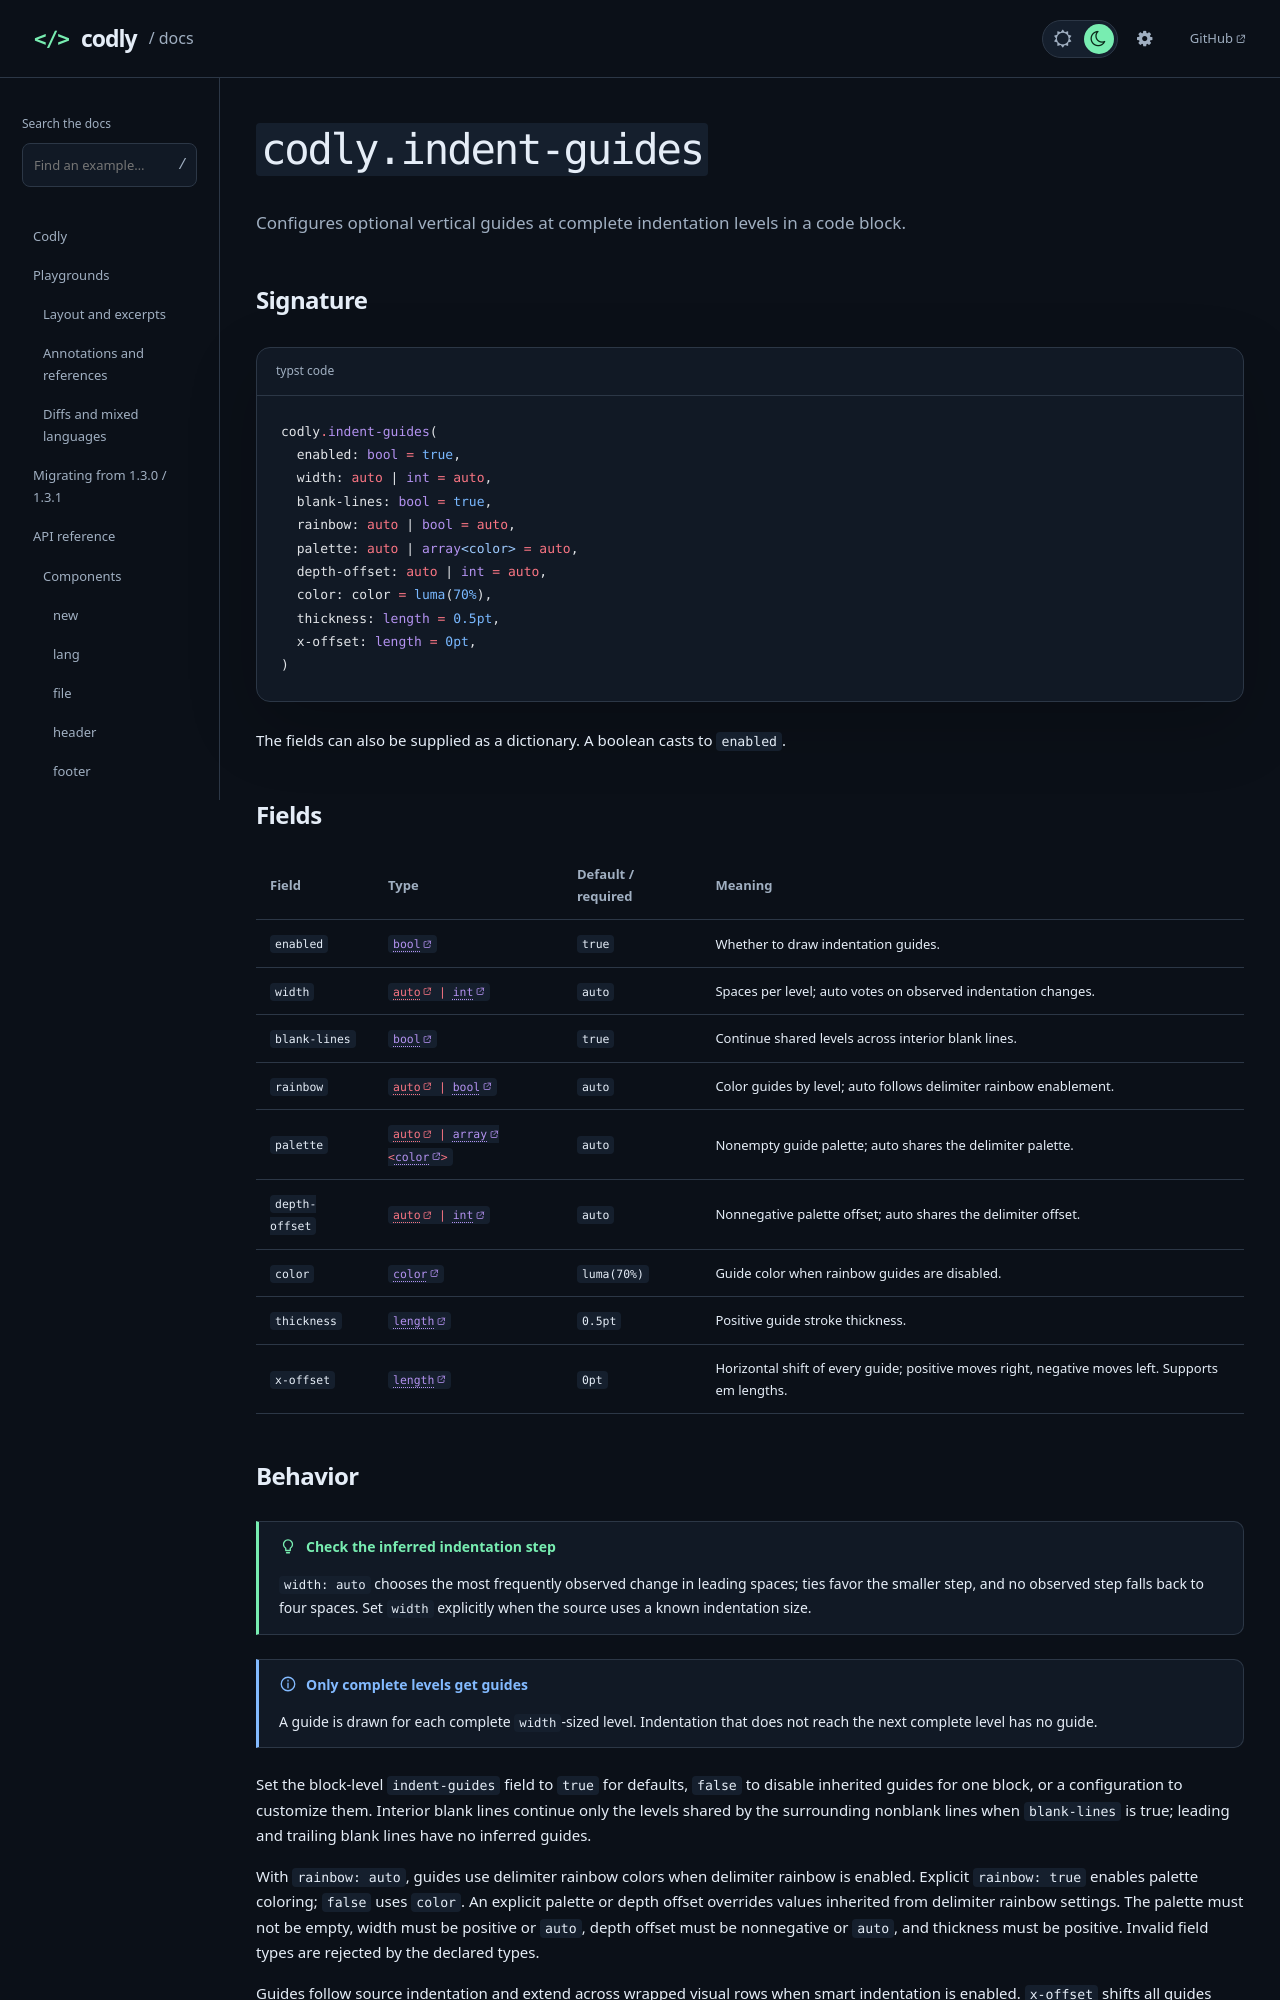

repository: Dherse/codly · page: api/types/indent-guides.html · generator: mdbook

# `codly.indent-guides`

Configures optional vertical guides at complete indentation levels in a code block.

## Signature

```typst code
codly.indent-guides(
  enabled: bool = true,
  width: auto | int = auto,
  blank-lines: bool = true,
  rainbow: auto | bool = auto,
  palette: auto | array<color> = auto,
  depth-offset: auto | int = auto,
  color: color = luma(70%),
  thickness: length = 0.5pt,
  x-offset: length = 0pt,
)
```

The fields can also be supplied as a dictionary. A boolean casts to `enabled`.

## Fields

{{#arg-table types.indent-guides}}
